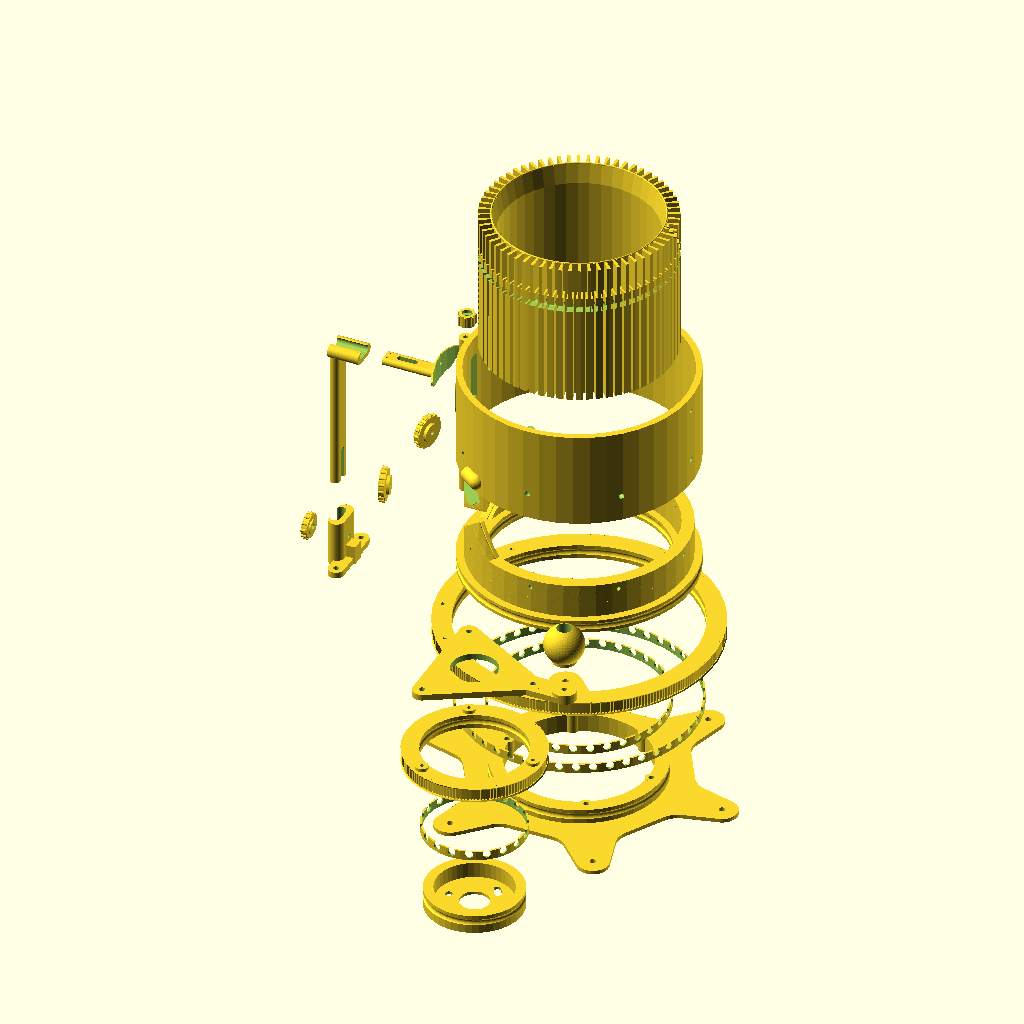
Cell 1 — every parameter at its default value.
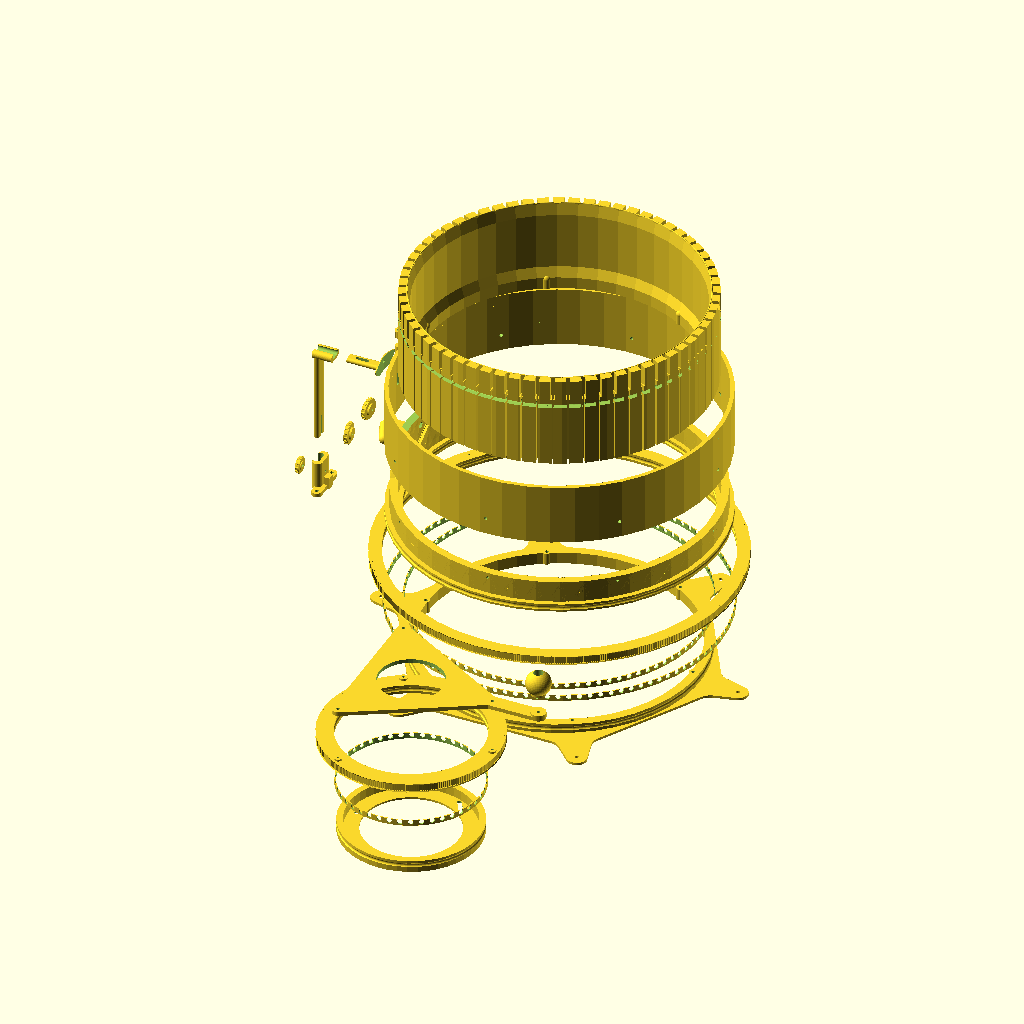
Cell 2: Csize = 300 (everything else at default).
The same orthographic view direction (rotation 55°, 0°, 25°; colour scheme Cornfield) for every cell, with the view re-fitted per cell, so scale and position can differ between cells.
Source of the model, CSMv4a.scad:
////****** User Settings ************************************************

//select M3 or #4 UNC
metric=true;
//exploded view
demoview=true;
//cylinder diameter
Csize=120; // [75:300]
//number of needles
needles=64; // [48:2:144] 
//up and down cam anges
rampangle=53; // [40:60] 



////****** User Selection ************************************************
//// use ucustomizer (uncheck Window-Hide Customizer)	
//// or type change false to true to view a component.
//// select only one to render and generate STL file


/* [section main] */

show_shell=false;
show_cylinder=false;
show_up_cam=false;
show_down_cam=false;
show_side_knob1=false;
show_side_knob2=false;
show_top_knob=false;
show_main_pulley=false;
show_main_base=false;
show_ballcage_outer=false;
show_ballcage_inner=false;

/* [section crank drive] */

show_drive_base=false;
show_drive_pulley=false;
show_drive_crank=false;
show_drive_handle=false;
show_ballcage_crank=false;

/* [section yarn guide] */

show_yarn_base=false;
show_yarn_post=false;
show_yarn_guide=false;
show_yarn_knob=false;

/* [section yarn brake / heel spring] */

show_brake_bar=false;
show_brake_brake=false;
show_brake_lever=false;
show_brake_weight=false;
show_brake_base=false;

////***** End User Selection ********************************************
////
//// *** NO USER INTERACTION BELOW THIS LINE ***
//// *** unless you know what you are doing! ***

Ssize=Csize+26;		// shell diameter
hCsize=Csize/2;		// cylinder radius
hSsize=Ssize/2;		// shell radius
ramp=(rampangle*120/Csize)-3;

	echo("overall size:",Csize+60);

if (demoview==false) {


//// section main unit

if(show_shell==true) rotate([0,0,0])	shell();
if(show_cylinder==true) translate([0,0,8.5])drum();
if(show_up_cam==true) rotate([0,0,180])up_cam();
if(show_down_cam==true) translate([0,0,7])rotate([0,0,-90])down_cam();
if(show_side_knob1==true) rotate([0,0,-15*120/Csize])translate([-hSsize+0.5,0,41.5])knob(6,4,20,false);
if(show_side_knob2==true) rotate([0,0,+15*120/Csize])translate([-hSsize-0.5,0,41.5])knob(6,4,20,false);
if(show_top_knob==true) translate([-hSsize-1,0,75])rotate([0,90,0])knob(7.5,7.5,10,false);
if(show_main_pulley==true) rotate([0,0,180-asin(31/Ssize)])mainpulley();
if(show_main_base==true) translate([0,0,-3.5])base();
if(show_ballcage_outer==true) color("red")ballcage(Ssize+2.25);		// outer
if(show_ballcage_inner==true) color("red")ballcage(Ssize-36);		// inner


//// section crank drive

if(show_drive_base==true) translate([0,-200,-3.5])drivebase();
if(show_drive_pulley==true) translate([0,-200,0])drivepulley();
if(show_drive_crank==true) translate([0,-200,12])handcrank();
if(show_drive_handle==true) translate([0,-200,18.5])handle();
if(show_ballcage_crank==true)  translate([0,-200,0.5])color("red")ballcage(Ssize/2.3);		// crank


//// section yarn guide

if(show_yarn_base==true) rotate([0,0,-180])translate ([0,0,8])yarnbase();
if(show_yarn_post==true) rotate([0,0,-180])translate ([0,0,14.5])yarnpost();
if(show_yarn_guide==true) rotate([0,0,-180])translate ([0,0,14.5])yarnguide();
if(show_yarn_knob==true) translate([-hSsize-17.5,0,24]) knob(5,4,15,true);


//// section yarn brake / heel spring

if(show_brake_bar==true) translate([73+37.50,0,296])rotate([0,0,180])bar();
if(show_brake_brake==true) translate([73+37.50-35,0,296])rotate([0,-25,180])brake();
if(show_brake_lever==true) translate([73+37.50+17,1,296])rotate([0,45,180])lever();
if(show_brake_weight==true) translate([73+37.50,0,-40+296])rotate([0,0,180])weight();
if(show_brake_base==true) translate([73+37.50,0])brakebase();

//// section tools (WIP)

//	basket();

////section sensor

//	translate([0,0,60])	magnet(17);
//	translate([73+37.5,0,90])rotate([0,0,-90])display();
//	translate([73+37.5,0,90])rotate([0,0,-90])display1();
//	translate([73+37.5,0,90])rotate([0,0,-90])displaymount();
//	translate([73+37.5,0,63])rotate([0,0,180])reedsensor();
}

else {	// this produces an exploded view of the machine
	translate([0,0,120])shell();
	translate([0,0,200+8.5])drum();
	translate([0,0,50])rotate([0,0,180])up_cam();
	translate([0,0,50+11.5])rotate([0,0,-90])down_cam(); //5-18
	rotate([0,0,15*120/Csize])translate([-40-hSsize,0,50+41.5]) knob(6,4,20,false);
	rotate([0,0,-15*120/Csize])translate([-40-hSsize,0,50+41.5]) knob(6,4,20,false);
	translate([-hSsize,0,200])rotate([0,90,0])knob(7.5,7.5,10,false);
	translate([0,0,-100-3.5])base();
	rotate([0,0,144])mainpulley();

	translate([0,-Ssize,-100-3.5])drivebase();
	translate([0,-Ssize,0])drivepulley();
	translate([0,-Ssize,50+12])handcrank();
	translate([0,-Ssize,70+18.5])handle();
	translate([0,-Ssize,-50])ballcage(Ssize/2.3);

	rotate([0,0,-180])translate ([70,0,8])yarnbase();
	rotate([0,0,-180])translate ([70,0,50+14.5])yarnpost();
	rotate([0,0,-180])translate ([70-40,0,50+14.5])yarnguide();
	rotate([0,0,0])translate([-hSsize-100,0,24]) knob(5,4,15,true);

//	translate([60+73+37.50,0,196])rotate([0,0,180])bar();
//	translate([60+73+37.50-35,0,20+196])rotate([0,-25,180])brake();
//	translate([60+73+37.50+17,1,20+196])rotate([0,45,180]) lever();
//	translate([60+73+37.50,0,-40+196])rotate([0,0,180])weight();
//	translate([60+73+37.50,0])brakebase();

	translate([0,0,-50])ballcage(Ssize-36);
	translate([0,0,-50])ballcage(Ssize+2.25);
}

////
//// ***   MODULES ARE GROUPED IN SECTIONS   ***
////

$fn = $preview ? 45 : 90;
prace = $preview ? 45 : 180;
pramp = $preview ? 45 : 90;


//// section main unit

module shell(){
	difference(){
		union(){
			rotate_extrude(angle=360,convexity=10)		// shell body
				translate([hSsize-4,8.3])square([4,61.70]);
			translate([-hSsize-1,0,21])cylinder(h=49,d=8);	// down cam support
			translate([-hSsize-1,-4,21])cube([5,8,49]);
			for(i=[-1:2:1]){		// bumpers
				rotate([0,0,180-i*(ramp+9)]){
					translate([0,0,16.3])
						rotate_extrude (angle=i*8)
							translate([hSsize,0,0]) 
								difference(){
									circle(d=10);
									translate([-10,-5])square(10);
							}
					translate([hSsize,0,16.3])
							difference(){
								sphere(d=10);
								translate([-10,-5,-5])cube(10);
							}
				}
			rotate([0,0,i*15*120/Csize])			// down cam screw flats
				translate([-hSsize+4,0,38.5])rotate([0,-90,0])
					hull(){ 
						cylinder(h=4,d=16);
						translate([11,0,0])cylinder(h=4,d=16);
					}
				}
		}
//		translate([0,0,+7]) cylinder(d=(Ssize-8),h=64);			// inner diameter
		for(i=[-1:2:1])
			rotate([0,0,i*15*120/Csize])			// down cam screw slots
				translate([0,0,38.5])rotate([0,-90,0])
					hull(){ 
						cylinder(h=Ssize,d=3.5);
						translate([11,0,0])cylinder(h=Ssize,d=3.5);
					}
		rotate([0,0,90]) translate([-4.25,0,26.5]) cube([8.5,Ssize,31]);	// down_cam cutout
		translate([0,0,60])rotate([90,0,90])cylinder(h=Ssize,d=2.5);			// magnet (WIP)
		translate([-hSsize-1,0,57])cylinder(h=20,d=3);		// down cam adjuster 
		translate([-hSsize-1,0,57.5])nut();
		translate([-hSsize-1,0,25])cylinder(h=2.5,d=5);
		for(i=[45:45:315])		// attachment holes, to mate with up-cam
			rotate([0,0,i+180])translate([hSsize-5,0,25])rotate([0,90,0])cylinder(h=10,d=3.5);
	}
	
if (demoview==false)
	translate([-hSsize-1,0,8.3])difference(){	// bridging brace - remove after printing
		cylinder(h=50,d=8);
		cylinder(h=60,d=6.4);
		translate([0,-4.5,0])cube([9,9,60]);
	}
}

module drum(){		// cylinder is taken :-(
	
	module template(gap){		// vertical projection
				difference(){
					circle(d=Csize);
					for(i=[0:360/needles:359])
						rotate([0,0,i])
							translate([hCsize-7.5,-gap/2]) square([20,gap]);
						circle(d=Csize-17);
				}
	}
		
	difference(){
		union(){
			linear_extrude(72.5, convexity = 10) template(1.7);		// upper part
			linear_extrude(92.5) template(3.8);		// lower part
			rotate_extrude(){
				polygon(points=[[hCsize-8,0],[hCsize-15,0],[hCsize-15,12],[hCsize-11,22],
											 [hCsize-11,80],[hCsize-8.5,92.5],[hCsize-8,92.5]]);
				translate([hCsize-8,92.5]) circle(d=1);	// top round off
			}
			for(i=[0:360/6:359])		// mount points
				rotate([0,0,i]) translate([hCsize-13,0,0]){
					cylinder(d=8, h=10);
					translate([0,0,10])sphere(d=8);
				}
		}
		rotate_extrude(angle=360){
			translate([hCsize-4,65]) circle(d=4);		// recess for rubber band
			if (demoview==false) 
				translate([hCsize-4,63]) square([3.2,4]);
			else
				translate([hCsize-4,63]) square([5.2,4]);
		}
		for(i=[0:360/6:359])		// mount points
			rotate([0,0,i]) translate([hCsize-13,0,0])
				translate([0,0,-1])cylinder(d=2.5, h=13);
	}
}

module up_cam(){
	difference(){
		union(){
			difference(){
				union(){
					translate([0,0,4])rotate_extrude(angle=360,$fn=prace)		// bottom plate
						translate([hSsize-18+1.125,0])
							difference(){
								translate([0,-4])square([18-1.125,8]);
								translate([-1.125,0])circle(d=4.5);
								translate([18,0])circle(d=4.5);
							}
					rotate([0,0,ramp])
						rotate_extrude(angle=360-2*ramp)		// semi circle half height needle rest
							translate([hSsize-12.5,0])square([7.75,30]);
				}
				rotate([0,0,ramp-3])lifterguide();		// recesses for wire bearing
				rotate([0,0,-ramp+3])lifterguide();
			}
			rotate([0,0,ramp-3])lifter();		// left and right cams
			rotate([0,0,-ramp+3])lifter();
		}
		for(i=[45:45:359])
			rotate([0,0,i])translate([0,0,25])rotate([0,90,0])cylinder(h=Ssize,d=2.5);
	}
}
	
module down_cam(){
	difference(){
		union(){
			translate([0,0,51])rotate([0,180,90])lifter();		// cam
			translate([0,-hSsize-1,20])cylinder(h=20,d=8);		// guide
			translate([-4,-hSsize-1,20]) cube([8,8,20]);
		}
//		translate([0,0,51])rotate([0,180,90])lifterguide();		// recess for wire bearing
		for(i=[-1:2:1]) {		// attachment holes
			rotate([0,0,i*15*120/Csize])
				translate([0,-hSsize+13,32]) rotate([90,0,0]) cylinder(d=3.2,h=13);
			rotate([0,0,i*15*120/Csize])
				translate([0,-hSsize+13,32]) rotate([90,0,0]) nut();
		}
		translate([0,-hSsize-1,19])cylinder(h=12,d=5);		// recess for spring
		translate([0,0,43])cylinder(h=10,d=Ssize);		// cut off oversize
	}
	if (demoview==false) {
		rotate([0,0,90])translate([-hSsize-1,0,40])difference(){	// bridging brace - remove after printing
			cylinder(h=3,d=8);
			cylinder(h=60,d=6.4);
			translate([0,-4.5,0])cube([9,9,60]);
		}
	}
}


module lifter(){
	module segmenta(){
		difference(){
			circle(d=Ssize-9.5);
			circle(d=Ssize-25);
			translate([-Ssize,-hSsize])square(Ssize);
			translate([0,hSsize-10])scale([1.4,1])circle(d=0.8);
//			translate([0,-hSsize+9.5])scale([1.4,1])circle(d=0.8);
		}
	}
	module segmentb(){
		difference(){
			circle(d=Ssize-9.5);
			circle(d=Ssize-25);
			translate([-Ssize,-hSsize])square(Ssize);
//			translate([0,hSsize-9.5])scale([1.4,1])circle(d=0.8);
			translate([0,-hSsize+10])scale([1.4,1])circle(d=0.8);
		}
	}
	intersection(){
		rotate([0,0,-90+ramp])linear_extrude(height=45,twist=ramp, convexity = 10, $fn=pramp)
			segmenta();
		rotate([0,0,90-ramp])linear_extrude(height=45,twist=-ramp, convexity = 10, $fn=pramp)
			segmentb();
	}
}

module lifterguide() {
	rotate([0,0,+ramp])linear_extrude(height=45,twist=ramp, $fn=pramp)
		translate([hSsize-10,0])scale([1,1.4])circle(d=1.2);
	rotate([0,0,-ramp])linear_extrude(height=45,twist=-ramp, $fn=pramp)
		translate([hSsize-10,0])scale([1,1.4])circle(d=1.2);
}

module knob(ht1,ht2,di,nu){		// total height, knob height, knob diameter, nut (not bolt)
	ribs=360/floor(PI*di/4);
	translate([-ht1,0,0])rotate([0,90,0]){
		difference(){
		union(){
			cylinder(h=ht2,d=di);
			cylinder(h=ht1,d=di*0.6);
		}
		translate([0,0,-1]){
			if(nu==true){
				cylinder(d=3.5,h=ht1+2);
				nut();
			}
			else {
				cylinder(d=2.5,h=ht1+2);
				cylinder(d=6.5,h=3);
			}
		}
	}		// knobbely bits
	for(i=[0:ribs:359]) rotate([0,0,i])translate([di/2,0,0.5]) cylinder(h=ht2-1,d=2);
	}
}

module mainpulley() {
	difference(){
		beltwheel(2*ceil(PI*(Ssize+28)/4),Ssize+2.5);
		for(i=[0:1:3])		// holes for yarn post
			rotate([0,0,i*asin(62/Ssize)])translate([hSsize+9,0,-1]) cylinder(h=10, d=2.5);
	}
}

module beltwheel(teeth,bearing){
od=(2*teeth/PI-1);//outer teeth diameter

	translate([0,0,4.5])
		rotate_extrude(angle=360, convexity = 10, $fn=prace)
			translate([bearing/2,0])
				difference(){
					polygon(points=[[1.125,-4.5],[1.125,4.5],
						[(od-bearing+1.5)/2,4.5],[(od-bearing)/2+0.3,3.7],
						[(od-bearing)/2-1,3.7],[(od-bearing)/2-1,-3.7],
						[(od-bearing)/2+0.3,-3.7],[(od-bearing+1.5)/2,-4.5]]);
					circle(d=4.5);
				}
	linear_extrude(9, convexity = 10){
		difference(){
			for(i=[0:360/teeth:360])
				rotate([0,0,i]) translate([-0.4,0])square([0.8,od/2]);
			circle(d=od-3);
		}
	}
}

module base(){
	difference(){
		union(){		// general body
			rotate_extrude(angle=360,$fn=prace)
				difference(){
					translate([hSsize-28,0])square([8.875,12]);
					translate([hSsize-18,7.5])circle(d=4.5);
				}
			for(i=[0:360/6:359])		// mount points for central cylinder
				rotate([0,0,i]) translate([hSsize-26,0,0]) cylinder(h=12,d=8);
		}
		for(i=[0:360/6:359])
			rotate([0,0,i])
				translate([hSsize-26,0,-1]){
					cylinder(h=14,d=3.5);		// mounting holes
					cylinder(h=4,d=6.5);		// recess for screw head
				}
	}
	linear_extrude(2.5){
		difference(){
			offset(-15) offset(15) 
				union(){
					circle(d=Ssize+10, $fn=6);
					for(i=[0:360/6:359])
						rotate([0,0,i])
							translate([hSsize+10,0])hull(){
								translate([10,0])circle(d=20);
								translate([-10,0])circle(d=30);
							}
				}
			circle(d=Ssize-41);
			for(i=[0:360/6:359])
				rotate([0,0,i])
					translate([hSsize+20,0])circle(d=4);		// mounting holes
		}
	}
}

module baseOLD(){
	difference(){
		union(){		// general body
			rotate_extrude(angle=360,$fn=prace)
				difference(){
					translate([hSsize-26,0])square([56,12]);
					translate([hSsize-18,7.5])circle(d=4.5);
					translate([hSsize-18-1.125,2.5])square([60,9.5]);
				}
			for(i=[0:360/6:359])		// mount points for central cylinder
				rotate([0,0,i]) translate([hSsize-26,0,0]) cylinder(h=12,d=8);
		}
		for(i=[0:360/6:359]){
			rotate([0,0,i])
				translate([hSsize-26,0,-1]){
					cylinder(h=14,d=3.5);		// mounting holes
					cylinder(h=4,d=6.5);		// recess for screw head
					translate([56,0,-1])scale([140/Ssize,1,1])cylinder(h=4.5,d=Ssize/1.75);		// cutouts
				}
			rotate([0,0,i+30]){
				translate([hSsize+22,-1])cylinder(h=6,d=4);		// mounting holes
				translate([hSsize-5,-1])cylinder(h=6,d=18);		// cutouts
			}
		}
	}
}

module beltwheelOLD(teeth) {
	linear_extrude(9){
		circle(d=((teeth*2)/PI)-2.5);
		for(i=[0:360/teeth:360])
			rotate([0,0,i]) translate([-0.4,0])square([0.8,(teeth/PI)-0.5]);
	}
	cylinder(h=0.8, d=((teeth*2)/PI)+0.5);
	translate([0,0,8.2])cylinder(h=0.8, d=((teeth*2)/PI)+0.5);
}


//// section yarnguide

module yarnbase() {
	difference(){
		union(){
			hull(){		// mounting plate
				rotate([0,0,-asin(31/Ssize)])translate([hSsize+9,0,0]) cylinder(h=4, d=10);
				rotate([0,0,asin(31/Ssize)])translate([hSsize+9,0,0]) cylinder(h=4, d=10);
			}
			translate([hSsize+1,-4,0])cube([12,8,12]);		// bunper stop
			translate([hSsize+12,0,0])hull(){		// post holder
				translate([0,+6,0])cylinder(h=30,d=10);
				translate([0,-6,0])cylinder(h=30,d=10);
			}
		}
		rotate([0,0,-asin(31/Ssize)])translate([hSsize+9,0,-1]) cylinder(h=10, d=3.5);		// mount holes
		rotate([0,0,asin(31/Ssize)])translate([hSsize+9,0,-1]) cylinder(h=10, d=3.5);
		translate([hSsize+14,0,0])
			hull(){		// post recess
				translate([0,+4,-1])cylinder(h=32,d=6.5);
				translate([0,-4,-1])cylinder(h=32,d=6.5);
			}
			translate([hSsize-1,0,16])rotate([0,90,0])cylinder(h=20,d=2.5);		// screw hole
	}
}

module yarnpost() {
	translate([hSsize+14,0,0])difference(){
		union(){
			translate([0,0,0])
				hull(){		// stem
					translate([0,+4,0])cylinder(h=92,d=6);
					translate([0,-4,0])cylinder(h=92,d=6);
				}
			translate([-17,0,103])rotate([90,0,90])
				hull(){		// top
					translate([5,-9.5,0])cylinder(h=20,d=8);
					translate([-5,-9.5,0])cylinder(h=20,d=8);
				}
			}
		translate([-18,0,102])rotate([90,0,90])
			hull(){		// top resess
				translate([3,-7,0])cylinder(h=22,d=5.2);
				translate([-3,-7,0])cylinder(h=22,d=5.2);
			}
		translate([-8,0,88])cylinder(h=10,d=2.5);		// screw hole
		translate([-4,0,15])rotate([0,90,0])
			hull(){		// lower slot
				translate([15,0,0])cylinder(h=10,d=4);
				translate([-5,0,0])cylinder(h=10,d=4);
			}
	}
}

module yarnguide(){
	translate([5,0,90]){
		intersection(){		// front plate
			translate([hSsize-28,0,25])rotate([0,90,0])cylinder(h=20,d=50);
			translate([hSsize-28,0,-27])rotate([0,90,0])cylinder(h=20,d=90);
			difference(){
				cylinder(h=25,d=Ssize-34);
				translate([0,0,-1])cylinder(h=27,d=Ssize-36);
				translate([hSsize-33,00,12])rotate([0,90,0])cylinder(h=20,d=3);		// yarn hole
				translate([hSsize-23,-0.5,12])cube([10,1,10]);		// yarn slot
				translate([hSsize-23,-15,-7.5])cube([10,30,10]);
			}
		}
	}
	translate([hSsize-13,0,102])rotate([90,0,90]){
		difference(){
			hull(){		// stem
				translate([3,-7,0])cylinder(h=36,d=5);
				translate([-3,-7,0])cylinder(h=36,d=5);
			}
		translate([0,-10,22])rotate([0,90,90])
			hull(){		// screw slot
				translate([5,0,0])cylinder(h=7,d=3.5);
				translate([-5,0,0])cylinder(h=7,d=3.5);
			}
				translate([-2.5,-3,34])rotate([90,0,0])cylinder(h=7,d=1);		// holes for piano
				translate([2.5,-3,34])rotate([90,0,0])cylinder(h=7,d=1);		//  wire guide
		}
	}
}


//// section crank drive

module drivepulley() {
	difference(){
		union(){
			beltwheel(ceil(PI*(Ssize+28)/4),Ssize/2.3);
			for(i=[0:360/3:359]) 
				rotate([0,0,i])translate([(Ssize/4)+1.5,0,8]) cylinder(d=8,h=3);
		}
		for(i=[0:360/3:359]) 
			rotate([0,0,i])translate([(Ssize/4)+1.5,0,-1]) cylinder(d=2.5,h=14);
	}
}

module drivebase() {
	difference(){
		rotate_extrude(angle=360, $fn=prace){
			translate([(Ssize/4.6)-22.5,0])square([21.25,2]);
			difference(){
				translate([(Ssize/4.6)-7.375,0])square([6.25,12]);
				translate([(Ssize/4.6),7.5])circle(d=4.5);
			}
		}
		translate([(-Ssize/4.6)+15,0,-1]){
			cylinder(d=4.5,h=14);
			for(i=[-5:1:5]){
				rotate([0,0,30+i])translate([((Ssize/2.3)-30)*0.866,0,-1])cylinder(d=4.5,h=14);
				rotate([0,0,-30+i])translate([((Ssize/2.3)-30)*.866,0,-1])cylinder(d=4.5,h=14);
			}
		}
	}
}

module handcrank(){
	difference(){
		union(){
			translate([0,-7.5,0]) cube([Ssize/2.5,15,4]);
			hull()
				for(i=[0:360/3:359])
					rotate([0,0,i]) translate([(Ssize/4)+1.5,0,0]) cylinder(h=4,d=12);
				translate([Ssize/2.5,0,0]) cylinder(d=15,h=6);
			}
		for(i=[0:360/3:359]) 
			rotate([0,0,i])translate([(Ssize/4)+1.5,0,-1]) cylinder(d=3.5,12);	// M3
			translate([0,0,-1])cylinder(d=Ssize/5,10);
			translate([Ssize/2.5,0,-1]) cylinder(d=3.4,10);	// M4
	}
}

module handle(){
	translate([Ssize/2.5,0,0])difference(){
		union(){
			translate([0,0,12])sphere(d=25);
			cylinder(h=15,d=15);
		}
		translate([0,0,-1])cylinder(h=30,d=5.5);
		translate([0,0,17])cylinder(h=10,d=9.5);
	}
}


//// section yarn brake / heel spring
 
module bar(){
	difference(){
		translate([-17,0,0])union(){
			rotate([0,90,0])hull(){		// body
				translate([0,5,0])cylinder(h=72,d=8);
				translate([0,-5,0])cylinder(h=72,d=8);
			}
		translate([52,9,0])rotate([90,0,0])cylinder(h=18,d=8);		// lock pivot
		translate([0,9,0])rotate([90,0,0])cylinder(h=18,d=8);		// lever pivot
		}
		translate([35,13,0])rotate([90,0,0])cylinder(h=26,d=3.2);		// lock pivot
		translate([-17,13,0])rotate([90,0,0])cylinder(h=26,d=3);		// lever pivot
		translate([0,0,-5])cylinder(h=10,d=6.1);		// mounting hole
		translate([0,13,0])rotate([90,0,0])cylinder(h=26,d=1.5);		// locking pin
		hull(){		// lever cutout
			translate([-27,-5,-5])cube([10,10,10]);
			translate([-12,0,-5])cylinder(h=10,d=10);
		}
		translate([44.5,-2.5,-5])cylinder(h=12,d=1);		// locking guide
		translate([44.5,2.5,-5])cylinder(h=12,d=1);
		translate([45,6,0])rotate([0,90,0])cylinder(h=12,d=1);		// front wire guide
		translate([45,-6,0])rotate([0,90,0])cylinder(h=12,d=1);
		translate([35,0,-6])rotate([0,-70,-8])cylinder(h=40,d=1);		// rear wire guide
	}
}

module brake(){
	difference(){
	translate([0,11,0])rotate([90,0,0])difference(){
		union(){
			hull(){
				translate([35,-1,0])cylinder(h=2,d=5);
				translate([14,3.5,0])cylinder(h=2,d=6);
				translate([0,0,0])cylinder(h=2,d=7);
			}
			translate([0,0,20])hull(){
				translate([35,-1,0])cylinder(h=2,d=5);
				translate([14,3.5,0])cylinder(h=2,d=6);
				translate([0,0,0])cylinder(h=2,d=7);
			}
			translate([35,-1,0])cylinder(h=20,d=5);
		}
		translate([14,3.5,-1])rotate([0,0,0])cylinder(h=24,d=3);
		translate([0,0,-1])rotate([0,0,0])cylinder(h=24,d=3);
	}
		translate([35,-3,-4.5])cylinder(h=7,d=1);
		translate([35,3,-4.5])cylinder(h=7,d=1);
	}
}

module lever() {
		rotate([90,0,0])difference(){
			union(){
				hull(){
					translate([0,0,3.5])cylinder(h=2, d=8);
					translate([-20,0,3.5])cylinder(h=2, d=6);
				}
				hull(){
					rotate([90,0,-40])translate([-10,3,-10])cylinder(h=12,d=5);
					translate([0,0,0.5])cylinder(h=5,d=8);
				}
				translate([0,0,-3.5])cylinder(h=9,d=8);
			}
			translate([0,0,-5])cylinder(h=15,d=3.2);
			translate([-10,0,2])cylinder(h=4,d=1.5);
			translate([-15,0,2])cylinder(h=4,d=1.5);
			translate([-20,0,2])cylinder(h=4,d=1.5);
			rotate([90,0,-40])translate([-10,3,-11])cylinder(h=14,d=1);
	}
}

module weight(){
	difference(){
		union(){
			cylinder(h=18,d=10);
			hull(){
				cylinder(h=6,d=10);
				translate([-32.2,0,0])cylinder(h=6,d=6);
			}
			translate([-32,0,0])rotate([90,0,0])hull(){
				translate([0,9,-1])cylinder(h=2,d=6);
				translate([-3,0,-1])cube([6,6,2]);
			}
		}
		
		translate([0,0,-1])cylinder(h=20,d=6.5);
		translate([-32,0,-1])cylinder(h=8,d=2);
		translate([-32,-2,9])rotate([-90,0,0])cylinder(h=4,d=1.5);
		
	}
}

module brakebase(){
	difference(){
		union(){
			cylinder(h=20,d=12);
			hull(){
				translate([-8,-14.5,0])cylinder(h=3,d=8);
				translate([8,-14.5,0])cylinder(h=3,d=8);
				translate([-8,14.5,0])cylinder(h=3,d=8);
				translate([8,14.5,0])cylinder(h=3,d=8);
			}
			translate([0,0,-15]){
				rotate([45,0,38])	translate([-1.5,-0,-0])cube([3,25,25]);
				rotate([45,0,-38])	translate([-1.5,-0,-0])cube([3,25,25]);
			}
		}
		translate([0,0,-1])cylinder(h=22,d=6.1);
		translate([0,-14,-1])cylinder(h=8,d=4.2);
		translate([0,14,-1])cylinder(h=8,d=4.2);
		translate([-7,0,14])rotate([0,90,0])cylinder(h=14,d=1.5);
		translate([0,0,-30])cylinder(h=30,d=50);
	}
}


////section common

module ballcage(bsize) {
	balls=360/floor(PI*bsize/10);
	echo("number of balls:",360/balls);
	difference(){
		cylinder(h=6, d=bsize+1.2);
		translate([0,0,-2])cylinder(h=10, d=bsize-1.2);
		for(i=[0:balls:359]){  
			rotate([0,0,i]) translate([0,0,4])rotate([90,0,0]) cylinder(h=bsize+10,d=5); 
		} 
	}
}

module nut(){
	if (metric==true) 	// M3 
		cylinder(h=3,d=6.35,$fn=6);
	else	// #4 UNC
		cylinder(h=3,d=7.35,$fn=6);
}

//// section tools (WIP)

module basket(){
	difference(){
		cylinder(h=6,d=80);
		translate([0,0,2])cylinder(h=5,d=76);
		for(i=[0:720/n:360])
			rotate([0,0,i])translate([36,0,-1])cylinder(h=4,d=3);
	}
	difference(){
		cylinder(h=12,d=12);
		translate([0,0,-1])cylinder(h=14,d=3.2);
	}
}
module magnet(r){
	difference(){
		translate([hSsize-1,0,7])rotate([0,90,0]){
			hull(){
				translate([0,-3,0])cylinder(h=r-2.5,d=5);
				translate([0,3,0])cylinder(h=r-2.5,d=5);
				translate([0,-3,r-2.5])sphere(d=5);
				translate([0,3,r-2.5])sphere(d=5);
			}
			hull(){
				translate([0,-3,0])cylinder(h=3,d=5);
				translate([0,3,0])cylinder(h=3,d=5);
				translate([7,0,0])cylinder(h=3,d=8);
			}
		}
		translate([0,0,-5])cylinder(h=20,d=Ssize);
		translate([hSsize-4,0,0])rotate([0,90,0])cylinder(h=10,d=3.5);
		translate([hSsize-3+r,3.25,7])rotate([90,0,0])
		hull(){
			cylinder(h=6.5,d=4);
			translate([2,0,0])cylinder(h=6.5,d=4);
		}
	}
}

module display(){
	translate([13,-6,0]){
		difference(){
			union(){
				cube([46,13,32]);
				translate([-3,6,16])rotate([0,90,0])cylinder(h=3,d=12);
				}
			translate([4,-1,5])cube([30,35,22]);
			translate([1,1,1])cube([44,15,30]);
			translate([41,-1,16])rotate([-90,0,0])cylinder(h=12,d=4);
			translate([-4,6,16])rotate([0,90,0])cylinder(h=7,d=3);
			translate([6,7,-1])cube([6,3,10]);
		}
		translate([70,0,0]){
			difference(){
				union(){
					cube([46,1,32]);
					translate([1.1,0,1.1])cube([43.8,3,29.8]);
				}
				translate([0,1,10])cube([46,3,12]);
				translate([6,1,24])cube([8,3,10]);
			}
		}
	}
}

module display1(){
	translate([13,-6,0]){
		difference(){
			union(){
				cube([44,13,32]);
				translate([-3,6,16])rotate([0,90,0])cylinder(h=3,d=12);
				}
			translate([1,1,1])cube([42,15,30]);
			translate([11,-1,9])cube([22,35,14]);
			translate([41,-1,16])rotate([-90,0,0])cylinder(h=12,d=4);
			translate([-4,6,16])rotate([0,90,0])cylinder(h=7,d=3);
			translate([6,7,-1])cube([6,3,10]);
		}
		translate([4,1,12]) pillar();
		translate([4,1,28]) pillar();
		translate([40,1,12]) pillar();
		translate([40,1,28]) pillar();
		
		translate([70,0,0]){
			difference(){
				union(){
					cube([44,1,32]);
					translate([1.1,0,1.1])cube([41.8,3,29.8]);
				}
				translate([2,1,2])cube([40,3,28]);
				translate([6,1,24])cube([8,3,10]);
			}
		}
	}
	module pillar(){
		rotate([-90,0,0]){
			difference(){
				cylinder(h=6.2,d=6);
				cylinder(h=9,d=2.5);
			}
		}
	}
}

module displaymount(){
	translate([13,-6,0])
	difference(){
		hull(){
			translate([-6,6,16])rotate([0,90,0])cylinder(h=1,d=12);
			translate([-13,6,10])cylinder(h=12,d=10);
		}
		translate([-13,6,-1])cylinder(h=34,d=6);
		translate([-14,6,16])rotate([0,90,0])cylinder(h=10,d=3);
		translate([-13.5,6,16])rotate([-90,0,0])cylinder(h=6,d=2.5);
	}
}
		
module reedsensor(){
	difference(){
		hull(){
			translate([0,0,4])rotate([0,90,0])cylinder(h=13,d=8);
			translate([13,9,4])rotate([90,0,0])cylinder(h=18,d=8);
			translate([0,0,-0])cylinder(h=10,d=10);
		}
		translate([0,0,-1])cylinder(h=12,d=6);
		hull(){
			translate([16,8,4])rotate([90,0,0])cylinder(h=16,d=3);
			translate([13,8,4])rotate([90,0,0])cylinder(h=16,d=2);
		}
		translate([6,0,3])cylinder(h=12,d=2);
		translate([1,0,4])rotate([0,90,0])cylinder(h=14,d=4);
		translate([-10,0,4])rotate([0,90,0])cylinder(h=20,d=2.5);
	}
}
Parameter table extracted from the source (name, type, default, range or options):
metric: bool, default true
demoview: bool, default true
Csize: number, default 120, range 75 to 300
needles: number, default 64, range 48 to 144, step 2
rampangle: number, default 53, range 40 to 60
show_shell: bool, default false
show_cylinder: bool, default false
show_up_cam: bool, default false
show_down_cam: bool, default false
show_side_knob1: bool, default false
show_side_knob2: bool, default false
show_top_knob: bool, default false
show_main_pulley: bool, default false
show_main_base: bool, default false
show_ballcage_outer: bool, default false
show_ballcage_inner: bool, default false
show_drive_base: bool, default false
show_drive_pulley: bool, default false
show_drive_crank: bool, default false
show_drive_handle: bool, default false
show_ballcage_crank: bool, default false
show_yarn_base: bool, default false
show_yarn_post: bool, default false
show_yarn_guide: bool, default false
show_yarn_knob: bool, default false
show_brake_bar: bool, default false
show_brake_brake: bool, default false
show_brake_lever: bool, default false
show_brake_weight: bool, default false
show_brake_base: bool, default false
